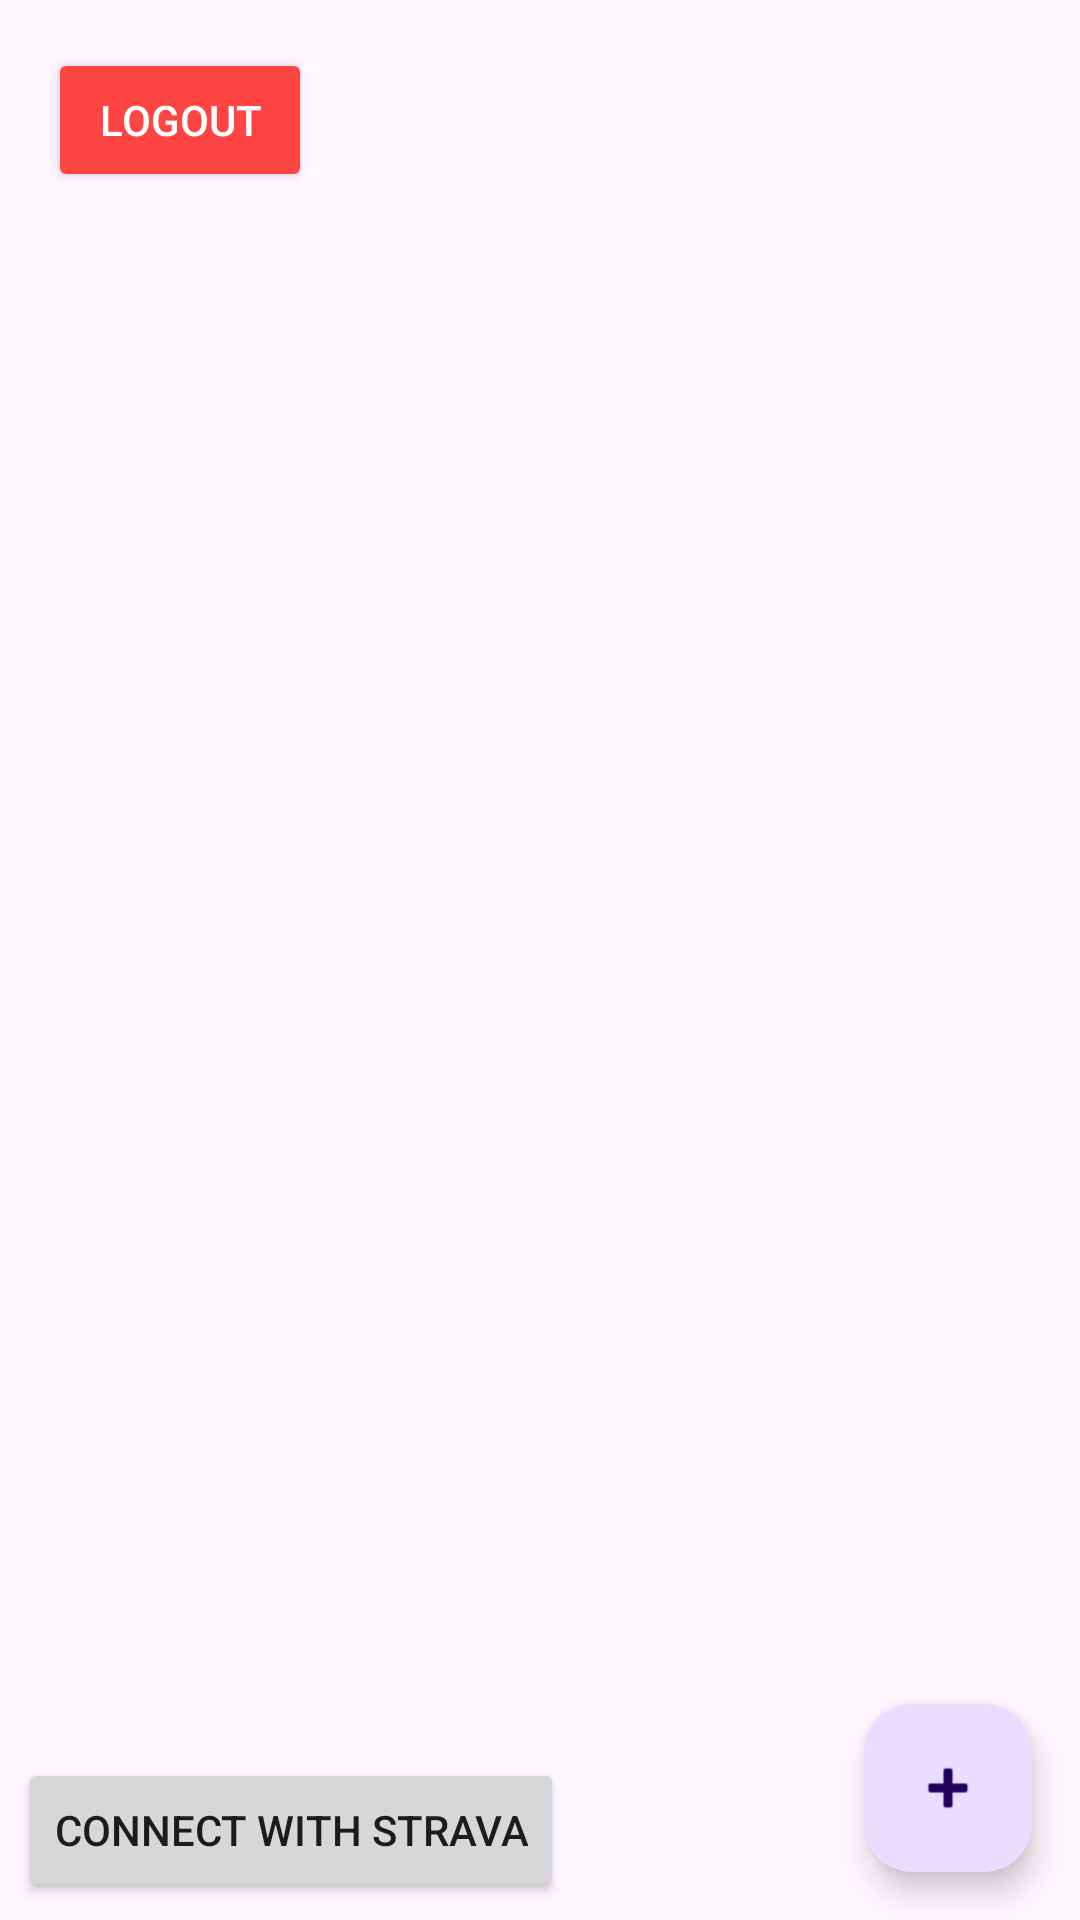

Layout XML and referenced resources for this Android screen:
<!-- AndroidManifest.xml: application theme Theme.CSIABLAH -->
<!-- res/layout/activity_main.xml -->
<?xml version="1.0" encoding="utf-8"?>
<androidx.coordinatorlayout.widget.CoordinatorLayout
    xmlns:android="http://schemas.android.com/apk/res/android"
    xmlns:app="http://schemas.android.com/apk/res-auto"
    android:layout_width="match_parent"
    android:layout_height="match_parent">

    
    <Button
        android:id="@+id/btnLogOut"
        android:layout_width="wrap_content"
        android:layout_height="wrap_content"
        android:text="Logout"
        android:layout_marginStart="16dp"
        android:layout_marginTop="16dp"
        android:backgroundTint="@android:color/holo_red_light"
        android:textColor="@android:color/white"
        android:layout_gravity="top|start" />

    
    <androidx.recyclerview.widget.RecyclerView
        android:id="@+id/challengesRecyclerView"
        android:layout_width="match_parent"
        android:layout_height="match_parent"
        android:layout_marginTop="60dp"
        />

    
    <com.google.android.material.floatingactionbutton.FloatingActionButton
        android:id="@+id/fabCreateChallenge"
        android:layout_width="wrap_content"
        android:layout_height="wrap_content"
        android:layout_gravity="bottom|end"
        android:layout_margin="16dp"
        android:contentDescription="Create Challenge"
        android:src="@android:drawable/ic_input_add"
         />
    <Button
        android:id="@+id/btnConnectStrava"
        android:layout_width="wrap_content"
        android:layout_height="wrap_content"
        android:layout_gravity="bottom|start"
        android:layout_margin="6dp"
        android:text="Connect with Strava" />

</androidx.coordinatorlayout.widget.CoordinatorLayout>
<!-- resources referenced by this layout -->
<resources>
  <style name="Theme.CSIABLAH" parent="Base.Theme.CSIABLAH" />
  <style name="Base.Theme.CSIABLAH" parent="Theme.Material3.DayNight.NoActionBar">
          
          
      </style>
</resources>
